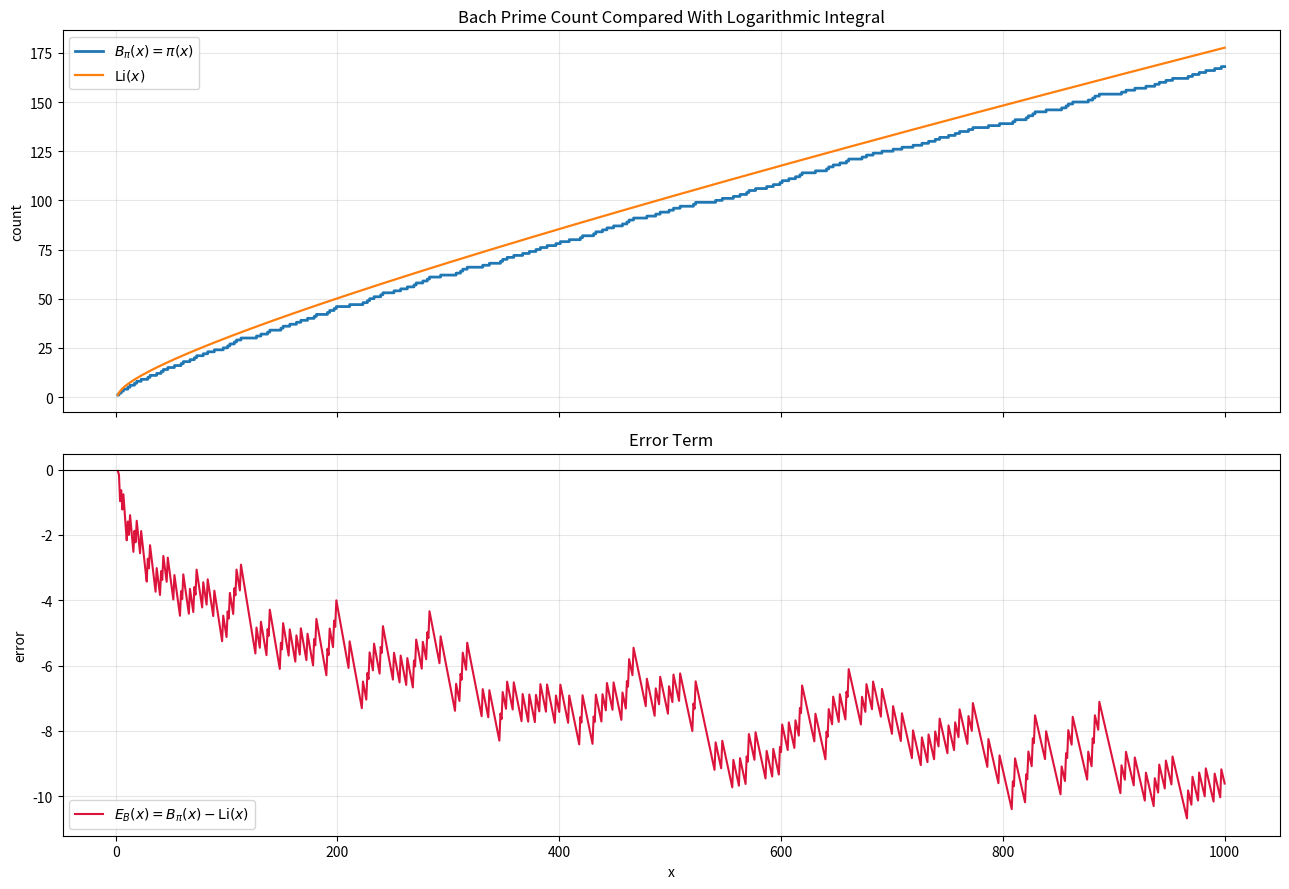

Recreate this plot in Python.
"""
Plot the Bach prime-counting error against the logarithmic integral.

The Bach count B_pi(x) is exact:

    B_pi(x) = pi(x)

so the plotted error is the classical prime-counting error:

    E_B(x) = B_pi(x) - Li(x).

Here Li(x) is evaluated as Ei(log x), matching the Riemann explicit-formula
scripts in this project. An optional offset curve Li(x)-Li(2) is also available
for comparison with the integral from 2 to x.

Python: 3.9+
Dependencies:
    pip install matplotlib mpmath scipy

SciPy is optional; mpmath is used as the fallback for Ei.
"""

import argparse
import math
import os
import sys

os.environ.setdefault("MPLCONFIGDIR", os.path.join(os.getcwd(), ".matplotlib-cache"))

if "--save" in sys.argv:
    import matplotlib

    matplotlib.use("Agg")

import matplotlib.pyplot as plt

try:
    from scipy.special import expi as scipy_expi
except ImportError:
    scipy_expi = None

try:
    import mpmath as mp
except ImportError:
    mp = None


def prime_counts_up_to(limit):
    """
    Return pi(n) for n = 0, 1, ..., limit.

    This is the efficient computational version of the Bach detector:
    B(n)=0 exactly at primes, so counting those zeros gives pi(n).
    """
    if limit < 2:
        return [0] * (limit + 1)

    is_prime = [True] * (limit + 1)
    is_prime[0] = False
    is_prime[1] = False

    for p in range(2, int(math.sqrt(limit)) + 1):
        if is_prime[p]:
            for multiple in range(p * p, limit + 1, p):
                is_prime[multiple] = False

    counts = []
    running = 0
    for n in range(limit + 1):
        if is_prime[n]:
            running += 1
        counts.append(running)

    return counts


def li(x):
    """
    Logarithmic integral Li(x), evaluated as Ei(log x) for x > 1.
    """
    if x <= 1:
        raise ValueError("Li(x) here is evaluated only for x > 1")

    log_x = math.log(float(x))

    if scipy_expi is not None:
        return float(scipy_expi(log_x).real)

    if mp is None:
        raise ImportError("Install scipy or mpmath to compute Li(x)")

    return float(mp.ei(log_x).real)


def main():
    parser = argparse.ArgumentParser(
        description="Plot E_B(x)=B_pi(x)-Li(x), where B_pi(x)=pi(x)."
    )
    parser.add_argument(
        "--x-max",
        type=int,
        default=1000,
        help="Largest integer x-value to sample. Default: 1000",
    )
    parser.add_argument(
        "--offset-li",
        action="store_true",
        help="Use Li(x)-Li(2), corresponding to the integral from 2 to x.",
    )
    parser.add_argument(
        "--save",
        default="",
        help="Optional output path, for example bach_li_error.png",
    )
    args, _unknown_args = parser.parse_known_args()

    if args.x_max < 3:
        raise ValueError("--x-max must be at least 3")

    pi_counts = prime_counts_up_to(args.x_max)

    xs = list(range(2, args.x_max + 1))
    bach_pi = [pi_counts[x] for x in xs]

    li_offset = li(2) if args.offset_li else 0.0
    li_values = [li(x) - li_offset for x in xs]
    errors = [exact - approx for exact, approx in zip(bach_pi, li_values)]

    title_li = r"$\operatorname{Li}(x)-\operatorname{Li}(2)$" if args.offset_li else r"$\operatorname{Li}(x)$"

    fig, axes = plt.subplots(2, 1, figsize=(13, 9), sharex=True)

    axes[0].step(xs, bach_pi, where="post", linewidth=2.0, label=r"$B_\pi(x)=\pi(x)$")
    axes[0].plot(xs, li_values, linewidth=1.6, label=title_li)
    axes[0].set_title("Bach Prime Count Compared With Logarithmic Integral")
    axes[0].set_ylabel("count")
    axes[0].grid(True, alpha=0.3)
    axes[0].legend()

    axes[1].plot(xs, errors, color="crimson", linewidth=1.5, label=r"$E_B(x)=B_\pi(x)-\operatorname{Li}(x)$")
    axes[1].axhline(0, color="black", linewidth=0.8)
    axes[1].set_title("Error Term")
    axes[1].set_xlabel("x")
    axes[1].set_ylabel("error")
    axes[1].grid(True, alpha=0.3)
    axes[1].legend()

    plt.tight_layout()

    if args.save:
        plt.savefig(args.save, dpi=180)
        print(f"Saved plot to {args.save}")
    else:
        plt.show()

    print(f"x_max = {args.x_max}")
    print(f"B_pi({args.x_max}) = {bach_pi[-1]}")
    print(f"Li({args.x_max}) = {li_values[-1]:.8f}")
    print(f"E_B({args.x_max}) = {errors[-1]:.8f}")


if __name__ == "__main__":
    main()
